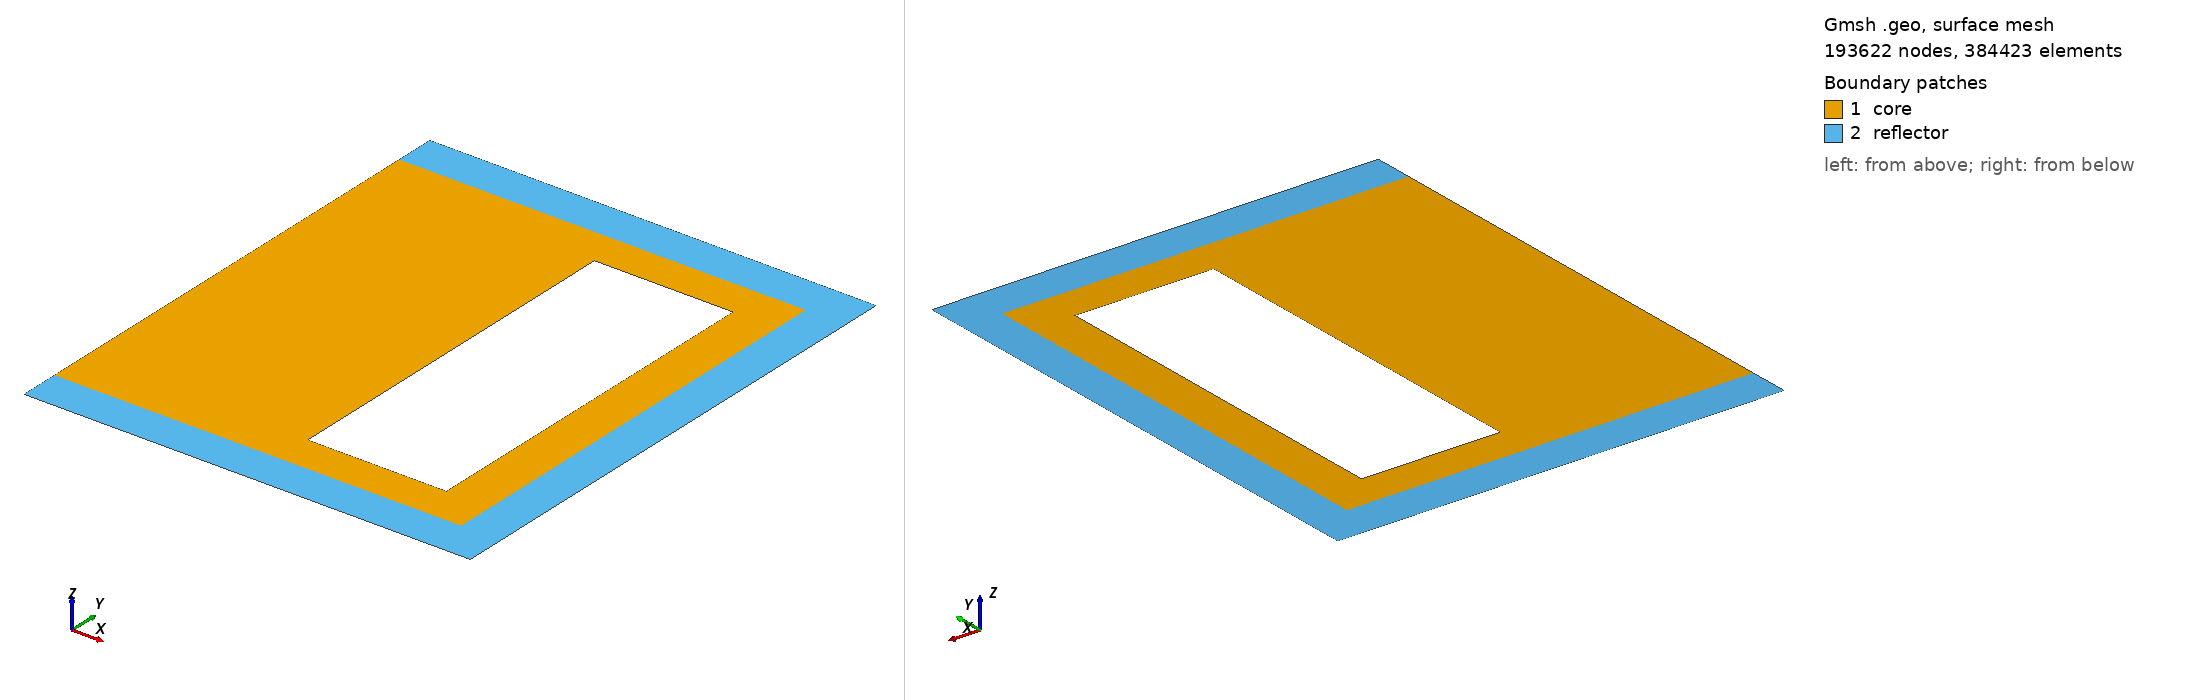

Gmsh geometry script, surface-meshed: 193622 nodes, 384423 surface elements. Boundary patches (legend numbers): 1 core, 2 reflector. Left view from above one corner, right view from below the opposite corner. Legend entries are the model's physical surfaces. The drawing asked Gmsh for element sizes between 1% and 20% of the model's largest extent; the script's own settings can give other sizes.

=== EVOL_geom.geo (drawn) ===
R1 = 1.13;
R2 = 1.83;
R3 = 2.05;

H1 = 0.94;
H2 = 1.13;

delta = 0.2;
R4 = R3 + delta;
H3 = H2 + delta;

Point(1) = {0, 0, 0, 1.0};
Point(2) = {0,  -H2, 0, 1.0};
Point(3) = {R3, -H2, 0, 1.0};
Point(4) = {R3,  H2, 0, 1.0};
Point(5) = {0,   H2, 0, 1.0};

Point(6) = {R1, -H1, 0, 1.0};
Point(7) = {R2, -H1, 0, 1.0};
Point(8) = {R1,  H1, 0, 1.0};
Point(9) = {R2,  H1, 0, 1.0};

Point(10) = {0,  -H3, 0, 1.0};
Point(11) = {R4, -H3, 0, 1.0};
Point(12) = {R4,  H3, 0, 1.0};
Point(13) = {0,   H3, 0, 1.0};

Line(1) = {2, 3};
Line(2) = {3, 4};
Line(3) = {4, 5};
Line(4) = {5, 2};
Line(5) = {6, 7};
Line(6) = {7, 9};
Line(7) = {9, 8};
Line(8) = {8, 6};
Line(9) = {2, 10};
Line(10) = {10, 11};
Line(11) = {11, 12};
Line(12) = {12, 13};
Line(13) = {13, 5};

Curve Loop(1) = {3, 4, 1, 2};
Curve Loop(2) = {8, 5, 6, 7};
Curve Loop(3) = {12, 13, -3, -2, -1, 9, 10, 11};

Plane Surface(1) = {1, 2};
Plane Surface(2) = {3};

Physical Surface("core", 10) = {1};
Physical Surface("reflector", 20) = {2};
Physical Curve("sym", 1) = {4, 13, 9};
Physical Curve("void", 2) = {10, 11, 12};

Mesh.MeshSizeFactor = .01;
